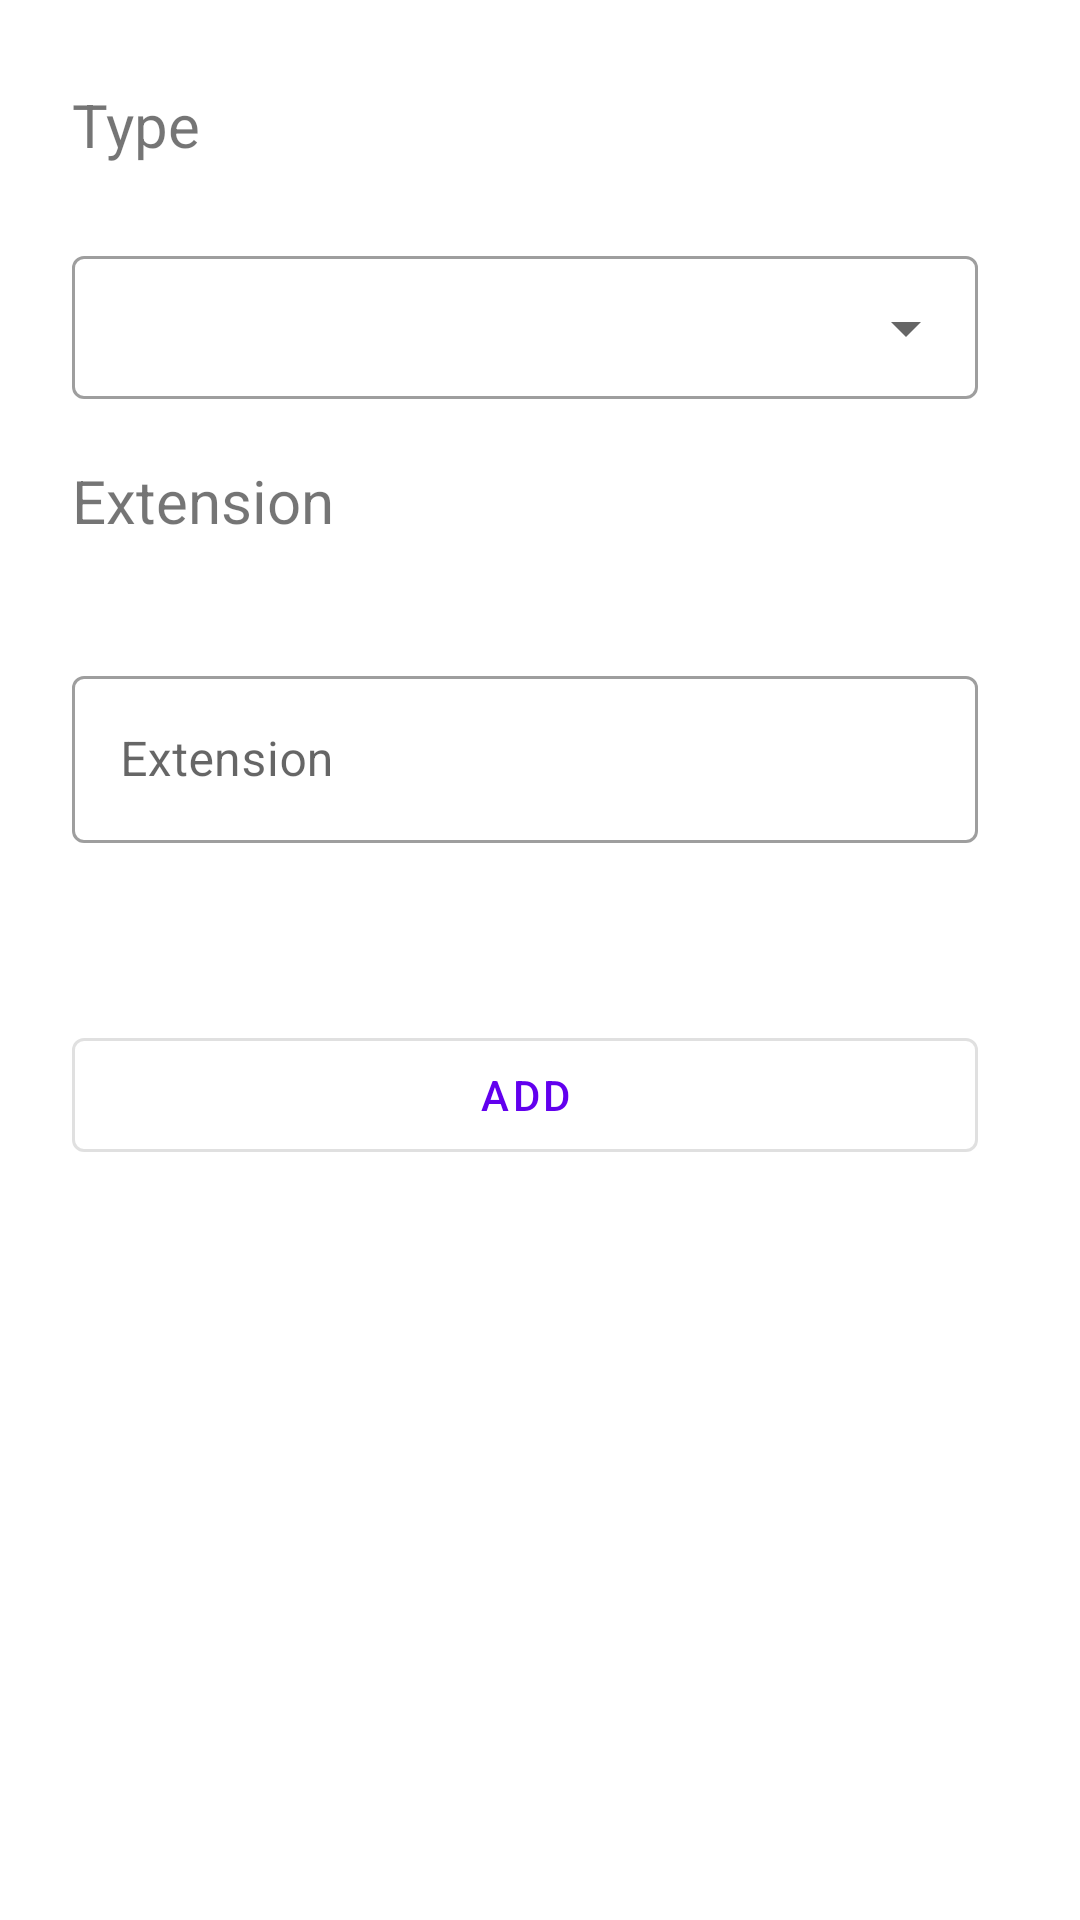

Write the Android layout XML for this screen, with the resource values it uses.
<!-- AndroidManifest.xml: application theme Theme.Move -->
<!-- res/layout/custom_dialog.xml -->
<?xml version="1.0" encoding="utf-8"?>
<FrameLayout xmlns:app="http://schemas.android.com/apk/res-auto"
    android:layout_width="wrap_content"
    android:layout_height="wrap_content"
    xmlns:android="http://schemas.android.com/apk/res/android">

    <androidx.constraintlayout.widget.ConstraintLayout
        android:layout_width="350dp"
        android:layout_height="400dp">

        <TextView
            android:id="@+id/textView3"
            android:layout_width="wrap_content"
            android:layout_height="wrap_content"
            android:layout_marginStart="24dp"
            android:layout_marginTop="28dp"
            android:text="@string/type"
            android:textSize="20sp"
            app:layout_constraintStart_toStartOf="parent"
            app:layout_constraintTop_toTopOf="parent" />

        <TextView
            android:id="@+id/textView5"
            android:layout_width="wrap_content"
            android:layout_height="wrap_content"
            android:layout_marginStart="24dp"
            android:layout_marginTop="20dp"
            android:text="@string/extension"
            android:textSize="20sp"
            app:layout_constraintStart_toStartOf="parent"
            app:layout_constraintTop_toBottomOf="@+id/textInputLayout" />

        <com.google.android.material.textfield.TextInputLayout
            android:id="@+id/textInputLayout"
            style="@style/Widget.MaterialComponents.TextInputLayout.OutlinedBox.Dense.ExposedDropdownMenu"
            android:layout_width="match_parent"
            android:layout_height="wrap_content"
            android:layout_marginStart="24dp"
            android:layout_marginTop="80dp"
            android:layout_marginEnd="24dp"
            app:layout_constraintEnd_toEndOf="parent"
            app:layout_constraintStart_toStartOf="parent"
            app:layout_constraintTop_toTopOf="parent">

            <AutoCompleteTextView
                android:id="@+id/autoComplete_text"
                android:layout_width="match_parent"
                android:layout_height="wrap_content"
                android:inputType="none" />

        </com.google.android.material.textfield.TextInputLayout>

        <com.google.android.material.textfield.TextInputLayout
            style="@style/Widget.MaterialComponents.TextInputLayout.OutlinedBox"
            android:layout_width="match_parent"
            android:layout_height="wrap_content"
            android:layout_marginStart="24dp"
            android:layout_marginTop="220dp"
            android:layout_marginEnd="24dp"
            android:hint="@string/extension"
            app:startIconDrawable="@drawable/ic_outline_edit_24"
            app:endIconMode="clear_text"
            app:layout_constraintEnd_toEndOf="parent"
            app:layout_constraintStart_toStartOf="parent"
            app:layout_constraintTop_toTopOf="parent">

            <com.google.android.material.textfield.TextInputEditText
                android:id="@+id/setting_edit_extension_add_textInput"
                android:layout_width="match_parent"
                android:layout_height="wrap_content" />
        </com.google.android.material.textfield.TextInputLayout>

        <com.google.android.material.button.MaterialButton
            android:id="@+id/setting_edit_extension_dialog_add_btn"
            style="@style/Widget.MaterialComponents.Button.OutlinedButton"
            android:text="@string/add"
            app:icon="@drawable/ic_baseline_add_24"
            app:iconGravity="textStart"
            android:layout_width="match_parent"
            android:layout_height="50dp"
            android:layout_marginStart="24dp"
            android:layout_marginTop="340dp"
            android:layout_marginEnd="24dp"
            app:layout_constraintEnd_toEndOf="parent"
            app:layout_constraintStart_toStartOf="parent"
            app:layout_constraintTop_toTopOf="parent" />
    </androidx.constraintlayout.widget.ConstraintLayout>
</FrameLayout>
<!-- resources referenced by this layout -->
<resources>
  <string name="add">ADD</string>
  <string name="extension">Extension</string>
  <string name="type" translatable="false">Type</string>
  <style name="Theme.Move" parent="Theme.MaterialComponents.DayNight.NoActionBar">
          
          <item name="colorPrimary">@color/purple_500</item>
          <item name="colorPrimaryVariant">@color/purple_700</item>
          <item name="colorOnPrimary">@color/white</item>
          
          <item name="colorSecondary">@color/teal_200</item>
          <item name="colorSecondaryVariant">@color/teal_700</item>
          <item name="colorOnSecondary">@color/black</item>
          
          <item name="android:statusBarColor" tools:targetApi="l">?attr/colorPrimaryVariant</item>
          
          <item name="android:windowFullscreen">true</item>
      </style>
  <color name="purple_500">#FF6200EE</color>
  <color name="purple_700">#FF3700B3</color>
  <color name="white">#FFFFFFFF</color>
  <color name="teal_200">#FF03DAC5</color>
  <color name="teal_700">#FF018786</color>
  <color name="black">#FF000000</color>
</resources>
